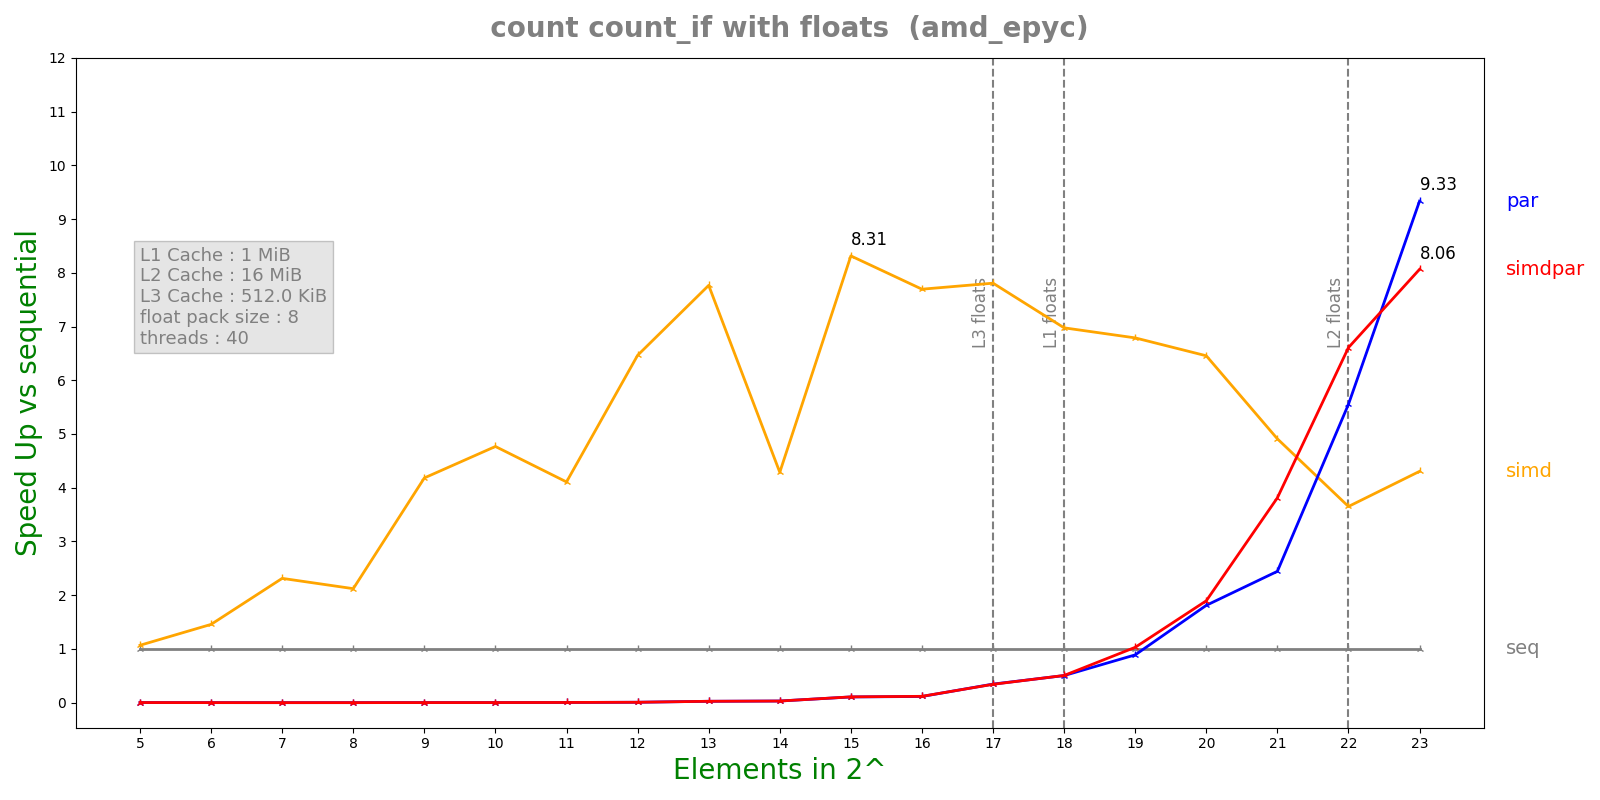

The data file committed next to this chart (first rows):
n, lane, threads, seq, simd, par, simdpar
5, 8, 40, 1.312e-07, 1.2284e-07, 5.4831e-05, 5.51071e-05
6, 8, 40, 1.364e-07, 9.362e-08, 0.0001515, 0.0001529
7, 8, 40, 1.86e-07, 8.04e-08, 0.0003821, 0.0003853
8, 8, 40, 2.512e-07, 1.184e-07, 0.0003855, 0.000385
9, 8, 40, 6.8168e-07, 1.63e-07, 0.0003848, 0.0003916
10, 8, 40, 7.87583e-07, 1.652e-07, 0.0003846, 0.0003821
11, 8, 40, 1.51842e-06, 3.6964e-07, 0.0003868, 0.0003908
12, 8, 40, 3.00442e-06, 4.648e-07, 0.0003831, 0.0003889
13, 8, 40, 1.00277e-05, 1.29128e-06, 0.0003908, 0.000388
14, 8, 40, 1.17906e-05, 2.75024e-06, 0.000383, 0.000386
15, 8, 40, 4.22262e-05, 5.07892e-06, 0.0003959, 0.0003919
16, 8, 40, 4.70333e-05, 6.1125e-06, 0.0004079, 0.0003982
17, 8, 40, 0.0001396, 1.78802e-05, 0.0004037, 0.0004085
18, 8, 40, 0.00021, 3.01049e-05, 0.0004163, 0.0004149
19, 8, 40, 0.0004259, 6.27384e-05, 0.0004788, 0.0004135
20, 8, 40, 0.000757, 0.0001173, 0.0004179, 0.0003993
21, 8, 40, 0.0016, 0.0003259, 0.0006547, 0.0004197
22, 8, 40, 0.004008, 0.001098, 0.0007218, 0.0006065
23, 8, 40, 0.009299, 0.00216, 0.0009963, 0.001153
